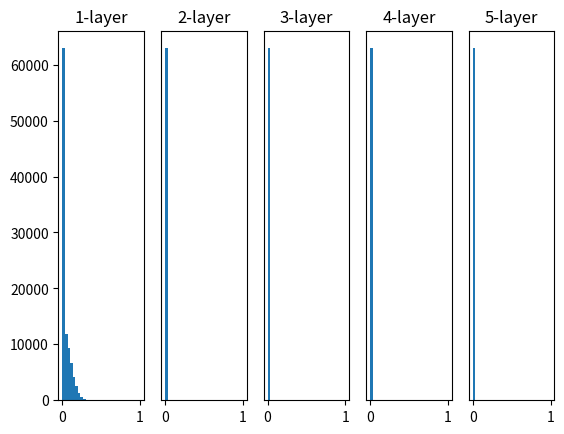

The matplotlib source for this figure:
# coding: utf-8
import numpy as np
import matplotlib.pyplot as plt


def sigmoid(x):
    return 1 / (1 + np.exp(-x)), "sigmoid"


def ReLU(x):
    return np.maximum(0, x), "relu"


def tanh(x):
    return np.tanh(x), "tanh"
    
input_data = np.random.randn(1000, 100)  # 1000개의 데이터
node_num = 100  # 각 은닉층의 노드(뉴런) 수
hidden_layer_size = 5  # 은닉층이 5개
activations = {}  # 이곳에 활성화 결과를 저장

x = input_data

for i in range(hidden_layer_size):
    if i != 0:
        x = activations[i-1]

    # 초깃값을 다양하게 바꿔가며 실험해보자！
    # w = np.random.randn(node_num, node_num) * 1
    w = np.random.randn(node_num, node_num) * 0.01
    # w = np.random.randn(node_num, node_num) * np.sqrt(1.0 / node_num)
    # w = np.random.randn(node_num, node_num) * np.sqrt(2.0 / node_num)


    a = np.dot(x, w)


    # 활성화 함수도 바꿔가며 실험해보자！
    # z, name = sigmoid(a)
    z, name = ReLU(a)
    # z, name = tanh(a)

    activations[i] = z

# 히스토그램 그리기
for i, a in activations.items():
    plt.subplot(1, len(activations), i+1)
    plt.title(str(i+1) + "-layer")
    if i != 0: plt.yticks([], [])
    # plt.xlim(0.1, 1)
    # plt.ylim(0, 7000)
    plt.hist(a.flatten(), 30, range=(0,1))
plt.savefig(f"{name}_activation_histogram.jpg")
